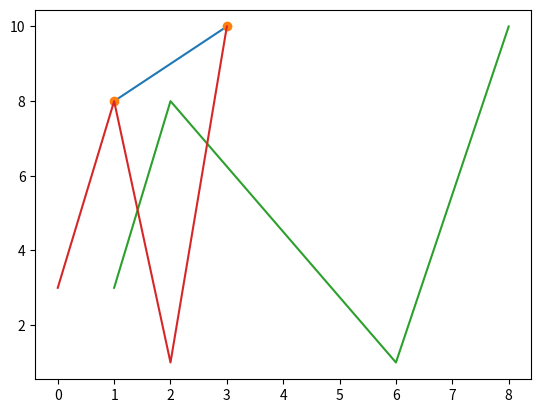

Reproduce this figure in Python.
# matplotlib_plotting.py
# Modified on 2022-12-25 from https://www.w3schools.com/python/matplotlib_plotting.asp

import matplotlib.pyplot as plt
import numpy as np

# GOAL: Plot a line from (1,8) to (3,10)

# Define point arrays
xpoints = np.array([1, 3])
ypoints = np.array([8, 10])

# Create plot
plt.plot(xpoints, ypoints)

# Display plot
plt.show()


# Plot only the coordinates (no line)
plt.plot(xpoints, ypoints, 'o') # <- 'o' == 'rings', i.e., points/markers
plt.show()


# Draw a line in a diagram from position (1, 3) to (2, 8) then to (6, 1) and finally to position (8, 10):
xpoints = np.array([1, 2, 6, 8])
ypoints = np.array([3, 8, 1, 10])

plt.plot(xpoints, ypoints)
plt.show()

## NB: Plotting without specify x-axis results in use of indices as x-coordinates
plt.plot(ypoints)
plt.show()




